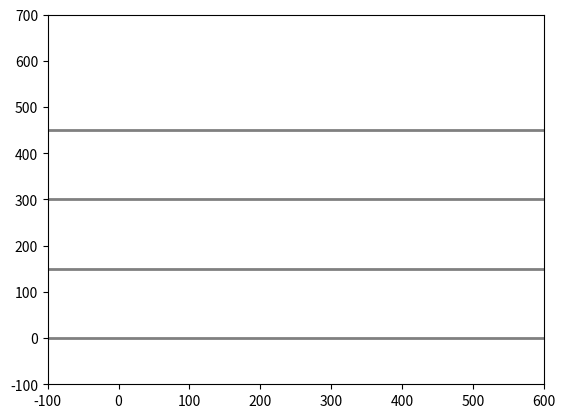

Source code (Python): (Note: this script raises an exception after producing the figure.)
from typing import Self
import matplotlib.pyplot as plt
import matplotlib.patches as patches
import numpy as np
from matplotlib.animation import FuncAnimation
import random

# Define conveyor and box parameters
conveyor_width = 200  # Width of conveyor in pixels
conveyor_height = 600  # Height of conveyor in pixels
exit_position = 600  # Position where boxes exit the conveyor
lanes_y = [0, 150, 300, 450]  # Y-positions for each lane
gap = 40  # Required gap between tail of one box and head of the next box in pixels

# Box class representing each parcel
class Box:
    def __init__(self, ax, lane_y, box_id, initial_x, priority, width, height):
        self.ax = ax
        self.lane_y = lane_y
        self.box_id = box_id
        self.priority = priority
        self.x_pos = initial_x
        self.left_edge = 0
        self.right_edge = 0
        self.width = width
        self.height = height
        self.rotation_angle = np.radians(random.uniform(0, 0))
        self.speed = 2  # Initial speed
        self.create_box()

    def __repr__(self):
        return (f"Priority={self.priority}, X_pos={self.x_pos}")

    def create_box(self):
    # Calculate the rotated corners of the box
        self.corners = np.array([
            [-self.width / 2, -self.height / 2],
            [self.width / 2, -self.height / 2],
            [self.width / 2, self.height / 2],
            [-self.width / 2, self.height / 2]
        ])
        rotation_matrix = np.array([
            [np.cos(self.rotation_angle), -np.sin(self.rotation_angle)],
            [np.sin(self.rotation_angle), np.cos(self.rotation_angle)]
        ])
        centered_y = self.lane_y + (150 - self.height) / 2
        rotated_corners = self.corners.dot(rotation_matrix) + [self.x_pos, self.lane_y]
        self.rect = patches.Polygon(rotated_corners, closed=True, edgecolor="black", facecolor="lightgrey")
        self.text = ax.text(self.x_pos + self.width / 4, centered_y + self.height / 4, str(self.priority),
                        ha='center', va='center', fontsize=8, color='black')
        self.ax.add_patch(self.rect)

        # Marking left and right edges as points
        self.left_edge_marker, = self.ax.plot([], [], 'bo', label="Left Edge")
        self.right_edge_marker, = self.ax.plot([], [], 'ro', label="Right Edge")
        self.update_edge_markers()

    def move(self):
        self.x_pos += self.speed
        translation = np.array([self.x_pos, self.lane_y]) - np.array([self.rect.xy[0, 0], self.rect.xy[0, 1]])
        self.rect.xy += translation
        self.text.set_x(self.x_pos + self.width / 4)
        self.update_edge_markers()

    def get_right_edge(self):
        self.right_edge = np.max(self.rect.xy[:, 0])
        return self.right_edge

    def get_left_edge(self):
        self.left_edge = np.min(self.rect.xy[:, 0])
        return self.left_edge

    def update_edge_markers(self):
        left_edge_x = self.get_left_edge()
        right_edge_x = self.get_right_edge()
        self.left_edge_marker.set_data([left_edge_x], [self.lane_y])
        self.right_edge_marker.set_data([right_edge_x], [self.lane_y])

    def remove(self):
        self.rect.remove()
        self.text.remove()
        self.left_edge_marker.remove()
        self.right_edge_marker.remove()

# Conveyor class to manage a single box on a single lane
class Conveyor:
    def __init__(self, ax, lane_y, conveyor_id, interface, box):
        self.ax = ax
        self.lane_y = lane_y
        self.conveyor_id = conveyor_id
        self.interface = interface  # Interface to interact with other conveyors
        self.box = box  # Initialize without a box

    def Builder(self):
        self.boxes.clear()
        x_positions = [random.randint(50, 100) for pos in range(0,4)]
        lanes_y = [0, 150, 300, 450]  # Y-positions for each lane
        conveyor_id = [1, 2, 3, 4]
        widths = [random.randint(10, 30) for wid in range(0,4)]
        heights = [random.randint(30, 40) for hei in range(0,4)]
        priority = []
        make_boxes = [Box(ax, lanes_y[pos], conveyor_id[pos], x_positions[pos], 0, widths[pos], heights[pos]) for pos in range(0, 4)]
        distances = []

        for index, value in enumerate(make_boxes):
            left_edge = abs(value.get_left_edge())
            right_edge = abs(value.get_right_edge())
            print(left_edge, right_edge)
            dist = conveyor_height - x_positions[index] + (right_edge - left_edge)
            distances.append(dist)

        # Sorting the list while keeping track of indices
        sorted_indices = sorted(range(len(distances)), key=lambda x: distances[x])

        # Create the priority list with default value 0
        priority = [0] * len(distances)

        # Assign priorities based on the sorted indices
        for rank, index in enumerate(sorted_indices, start=1):
            priority[index] = len(distances) - rank + 1
        print(distances)
        print(priority)
        self.builds = [Box(ax, lanes_y[pos], conveyor_id[pos], x_positions[pos], priority[pos], widths[pos], heights[pos]) for pos in range(0, 4)]
        return self.builds

    def update_position(self):
        if self.box:
            if self.box.get_right_edge() < exit_position:
                # Get the next lower-priority box
                next_box = self.interface.get_next_priority_box(self.box.priority)

                # Adjust speed based on the gap requirement with the next lower-priority box
                if next_box:
                    distance_to_next_box = next_box.get_left_edge() - self.box.get_right_edge()
                    if distance_to_next_box < gap:
                        self.box.speed = 1  # Slow down if the distance is less than the gap
                    else:
                        self.box.speed = 2  # Speed up if distance is sufficient

                # Move the box
                self.box.move()
            else:
                # Remove the box if it reaches the exit
                self.box.remove()
                self.interface.unregister_box(self.box)
                self.box = None  # Set to None so a new box can be created

        # Reinitialize boxes if all have exited
        if not any(conveyor.box for conveyor in self.interface.conveyors.values()):
            self.interface.Builder()

# Conveyor interface to manage interactions between conveyors
class ConveyorInterface:
    def __init__(self):
        self.boxes = []
        self.conveyors = {}
        self.builds = []

    def __repr__(self) -> str:
        pass
    
    def register_conveyor(self, conveyor):
        self.conveyors[conveyor.conveyor_id] = conveyor

    def register_box(self, box):
        self.boxes.append(box)

    def unregister_box(self, box):
        if box in self.boxes:
            self.boxes.remove(box)

    def get_next_priority_box(self, current_priority):
        # Get the next lower-priority box
        lower_priority_boxes = [box for box in self.boxes if box.priority > current_priority]
        if lower_priority_boxes:
            return min(lower_priority_boxes, key=lambda b: b.priority)
        return None

# Initialize plot
fig, ax = plt.subplots()
ax.set_xlim(-100, conveyor_height)
ax.set_ylim(-100, conveyor_height + 100)
ax.axis('on')


# Draw conveyor lane borders
for lane_y in lanes_y:
    ax.plot([-100, conveyor_height], [lane_y, lane_y], color='gray', linestyle='-', linewidth=2)

# Create ConveyorInterface and Conveyor objects
interface = ConveyorInterface()
builds = interface.Builder()
conveyors = []
for idx, lane_y in enumerate(lanes_y):
    conveyor = Conveyor(ax, lane_y, idx, interface, builds[idx])
    interface.register_box(builds[idx])
    conveyors.append(conveyor)
    interface.register_conveyor(conveyor)

# Update function for animation
def update(frame):
    for conveyor in conveyors:
        conveyor.update_position()

# Animation
ani = FuncAnimation(fig, update, frames=np.arange(0, 100), interval=50)
plt.show()
